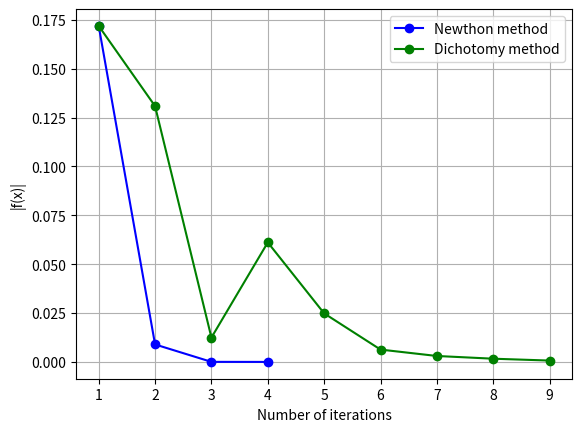

This figure's Python source: (Note: this script raises an exception after producing the figure.)
#!/usr/bin/env python
# -*- coding: utf-8 -*-

import numpy as np
import matplotlib.pyplot as plt

def newtonMethod(x_0, f, f_x, eps = 0.001):
    x_next = x_0 - f(x_0) / f_x(x_0)
    values_trace = [f(x_next)]

    while abs(x_0 - x_next) > eps:
        x_0, x_next = x_next, x_0
        x_next = x_0 - f(x_0) / f_x(x_0)
        values_trace.append(f(x_next))

    return x_next, values_trace

def dichotomyMethod(x_l, x_r, f, eps = 0.001):
    values_trace = []

    while x_r - x_l > eps:
        x_mid = (x_l + x_r) / 2.
        if f(x_mid)*f(x_l) < 0:
            x_r = x_mid
        elif f(x_mid)*f(x_r) <= 0:
            x_l = x_mid
        else:
            return None, None
        values_trace.append(f(x_mid))

    return (x_l + x_l) / 2., values_trace

def main():

    f = lambda x: x**3 + x - 1
    f_x = lambda x: 3*x**2 + 1

    #|f(x)|, n=2, alpha=1
    x_opt, iterationsNewthon = newtonMethod(1., f, f_x)
    print('Root found by Newthon method = {}'.format(x_opt))
    x_opt, iterationsDich = dichotomyMethod(0.5, 1., f)
    print('Root found by dichotomy method = {}'.format(x_opt))

    plt.xlabel('Number of iterations')
    plt.ylabel('|f(x)|')
    plt.plot(range(1, len(iterationsNewthon) + 1), np.abs(iterationsNewthon), \
        'b-o', label='Newthon method')
    plt.plot(range(1, len(iterationsDich) + 1), np.abs(iterationsDich), 'g-o', \
        label='Dichotomy method')
    plt.grid()
    plt.legend(loc = 'best', fontsize = 10)
    plt.savefig('../pictures/lab1_convergence.png', format = 'png', dpi = 200)

    #x(alpha), n=2,4,6
    f = lambda x, n, alpha: x**(n + 1) + x - alpha
    f_x = lambda x, n, alpha: (n + 1)*x**n + 1
    alphaGrid = np.linspace(0., 10., 100)
    colors = ['r', 'g', 'b', 'c']

    plt.clf()
    plt.xlabel('alpha')
    plt.ylabel('x')

    for i in range(1, 4):
        roots = [newtonMethod(alpha, lambda x: f(x, i*2, alpha), \
            lambda x: f_x(x, i*2, alpha))[0] for alpha in alphaGrid]
        plt.plot(alphaGrid, roots, colors[i-1] + '-o', label='N=' + str(i*2))

    plt.plot(alphaGrid, np.power(alphaGrid, [1./3]*len(alphaGrid)), \
        colors[3] + '--', label='alpha^1/3')

    plt.grid()
    plt.legend(loc = 'best', fontsize = 10)
    plt.savefig('../pictures/lab1_roots.png', format = 'png', dpi = 200)


if __name__ == '__main__':
    main()
